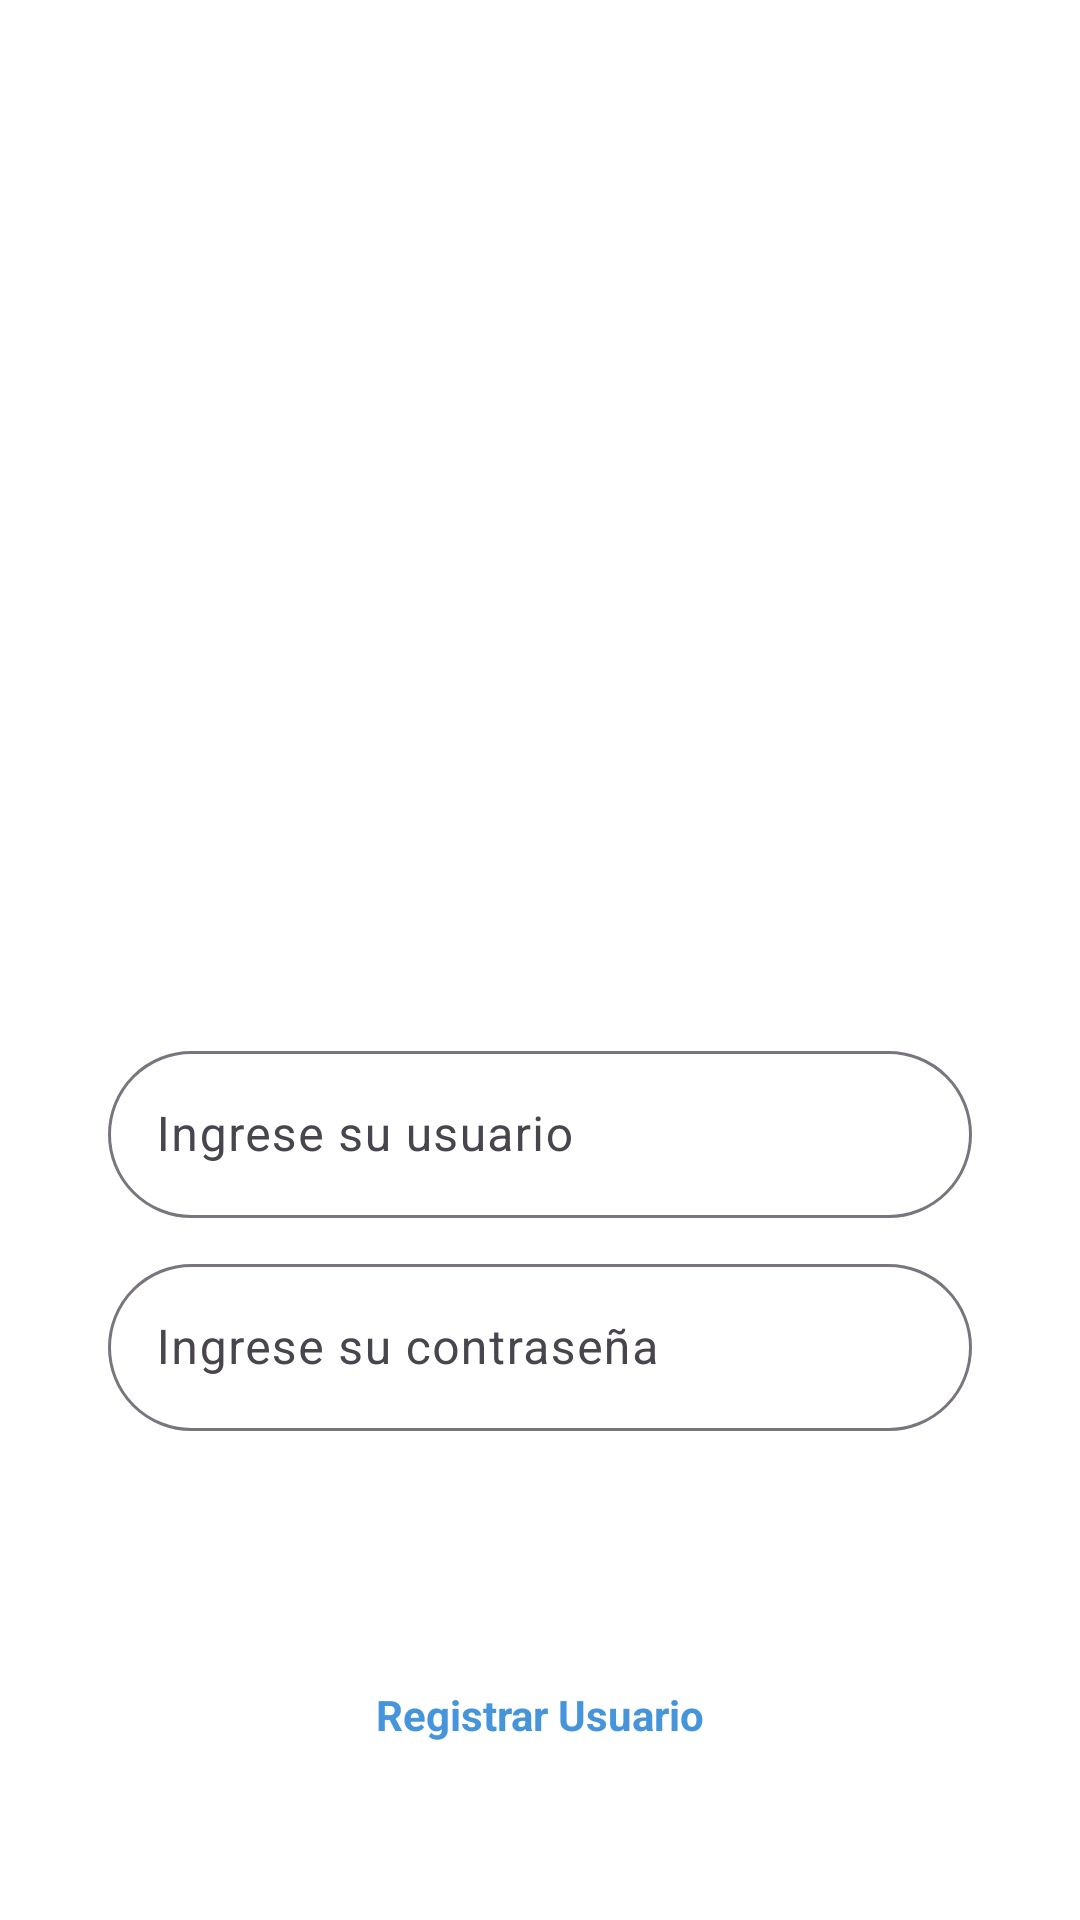

The Android layout XML behind this screen, and the referenced resources:
<!-- AndroidManifest.xml: application theme Theme.Technical_test_fq -->
<!-- res/layout/fragment_login.xml -->
<?xml version="1.0" encoding="utf-8"?>
<androidx.constraintlayout.widget.ConstraintLayout xmlns:android="http://schemas.android.com/apk/res/android"
    xmlns:tools="http://schemas.android.com/tools"
    android:layout_width="match_parent"
    android:layout_height="match_parent"
    xmlns:app="http://schemas.android.com/apk/res-auto"
    android:background="@color/white"
    tools:context=".view.login.fragments.LoginFragment">

    <ScrollView
        android:layout_width="match_parent"
        android:layout_height="0dp"
        app:layout_constraintBottom_toBottomOf="parent"
        app:layout_constraintEnd_toEndOf="parent"
        app:layout_constraintStart_toStartOf="parent"
        app:layout_constraintTop_toTopOf="parent">

        <androidx.constraintlayout.widget.ConstraintLayout
            android:layout_width="match_parent"
            android:layout_height="wrap_content">

            <androidx.constraintlayout.widget.Guideline
                android:id="@+id/guideline4"
                android:layout_width="wrap_content"
                android:layout_height="wrap_content"
                android:orientation="vertical"
                app:layout_constraintGuide_percent="0.1" />

            <androidx.constraintlayout.widget.Guideline
                android:id="@+id/guideline2"
                android:layout_width="wrap_content"
                android:layout_height="wrap_content"
                android:orientation="vertical"
                app:layout_constraintGuide_percent="0.9" />

            <androidx.constraintlayout.widget.Guideline
                android:id="@+id/guideline3"
                android:layout_width="wrap_content"
                android:layout_height="wrap_content"
                android:orientation="horizontal"
                app:layout_constraintGuide_percent="0" />

            <androidx.constraintlayout.widget.Guideline
                android:id="@+id/guideline"
                android:layout_width="wrap_content"
                android:layout_height="wrap_content"
                android:orientation="horizontal"
                app:layout_constraintGuide_percent="0.55" />

            <ImageView
                android:id="@+id/imageView"
                android:layout_width="0dp"
                android:layout_height="0dp"
                android:src="@drawable/ic_login"
                app:layout_constraintBottom_toTopOf="@+id/guideline"
                app:layout_constraintEnd_toStartOf="@+id/guideline2"
                app:layout_constraintStart_toStartOf="@+id/guideline4"
                app:layout_constraintTop_toTopOf="@+id/guideline3" />

            <com.google.android.material.textfield.TextInputLayout
                android:id="@+id/tiltUser"
                android:layout_width="0dp"
                android:layout_height="wrap_content"
                android:layout_marginTop="20dp"
                android:hint="Ingrese su usuario"
                app:boxCornerRadiusTopStart="30dp"
                app:boxCornerRadiusTopEnd="30dp"
                app:boxCornerRadiusBottomStart="30dp"
                app:boxCornerRadiusBottomEnd="30dp"
                app:endIconMode="clear_text"
                app:layout_constraintEnd_toStartOf="@+id/guideline2"
                app:layout_constraintStart_toStartOf="@+id/guideline4"
                app:layout_constraintTop_toBottomOf="@+id/imageView">

                <com.google.android.material.textfield.TextInputEditText
                    android:id="@+id/edtUser"
                    android:textColor="@color/black"
                    android:inputType="textEmailAddress"
                    android:layout_width="match_parent"
                    android:layout_height="wrap_content" />

            </com.google.android.material.textfield.TextInputLayout>

            <com.google.android.material.textfield.TextInputLayout
                android:id="@+id/tiltPass"
                android:layout_width="0dp"
                android:layout_height="wrap_content"
                app:boxCornerRadiusTopStart="30dp"
                app:boxCornerRadiusTopEnd="30dp"
                app:boxCornerRadiusBottomStart="30dp"
                app:boxCornerRadiusBottomEnd="30dp"
                android:layout_marginTop="10dp"
                android:hint="Ingrese su contraseña"
                app:endIconMode="clear_text"
                app:layout_constraintEnd_toStartOf="@+id/guideline2"
                app:layout_constraintStart_toStartOf="@+id/guideline4"
                app:layout_constraintTop_toBottomOf="@+id/tiltUser">

                <com.google.android.material.textfield.TextInputEditText
                    android:id="@+id/edtPass"
                    android:layout_width="match_parent"
                    android:textColor="@color/black"
                    android:inputType="textPassword"
                    android:layout_height="wrap_content" />

            </com.google.android.material.textfield.TextInputLayout>

            <Button
                android:id="@+id/loginButton"
                android:layout_width="0dp"
                android:layout_height="60dp"
                style="@style/Widget.Material3.Button.TonalButton"
                android:text="Ingresar"
                android:textColor="@color/white"
                android:backgroundTint="@color/primary"
                android:layout_marginTop="15dp"
                app:layout_constraintEnd_toStartOf="@+id/guideline2"
                app:layout_constraintStart_toStartOf="@+id/guideline4"
                app:layout_constraintTop_toBottomOf="@+id/tiltPass" />

            <TextView
                android:id="@+id/btnRegisterUser"
                android:layout_width="wrap_content"
                android:layout_height="wrap_content"
                android:text="Registrar Usuario"
                android:padding="10dp"
                android:textColor="@color/primary"
                android:textStyle="bold"
                app:layout_constraintEnd_toStartOf="@+id/guideline2"
                app:layout_constraintStart_toStartOf="@+id/guideline4"
                app:layout_constraintTop_toBottomOf="@+id/loginButton" />

        </androidx.constraintlayout.widget.ConstraintLayout>

    </ScrollView>


</androidx.constraintlayout.widget.ConstraintLayout>
<!-- resources referenced by this layout -->
<resources>
  <color name="black">#FF000000</color>
  <color name="primary">#4695db</color>
  <color name="white">#FFFFFFFF</color>
  <style name="Theme.Technical_test_fq" parent="Base.Theme.Technical_test_fq" />
  <style name="Base.Theme.Technical_test_fq" parent="Theme.Material3.DayNight.NoActionBar">
          
          <item name="colorPrimary">@color/primary</item>
      </style>
</resources>
